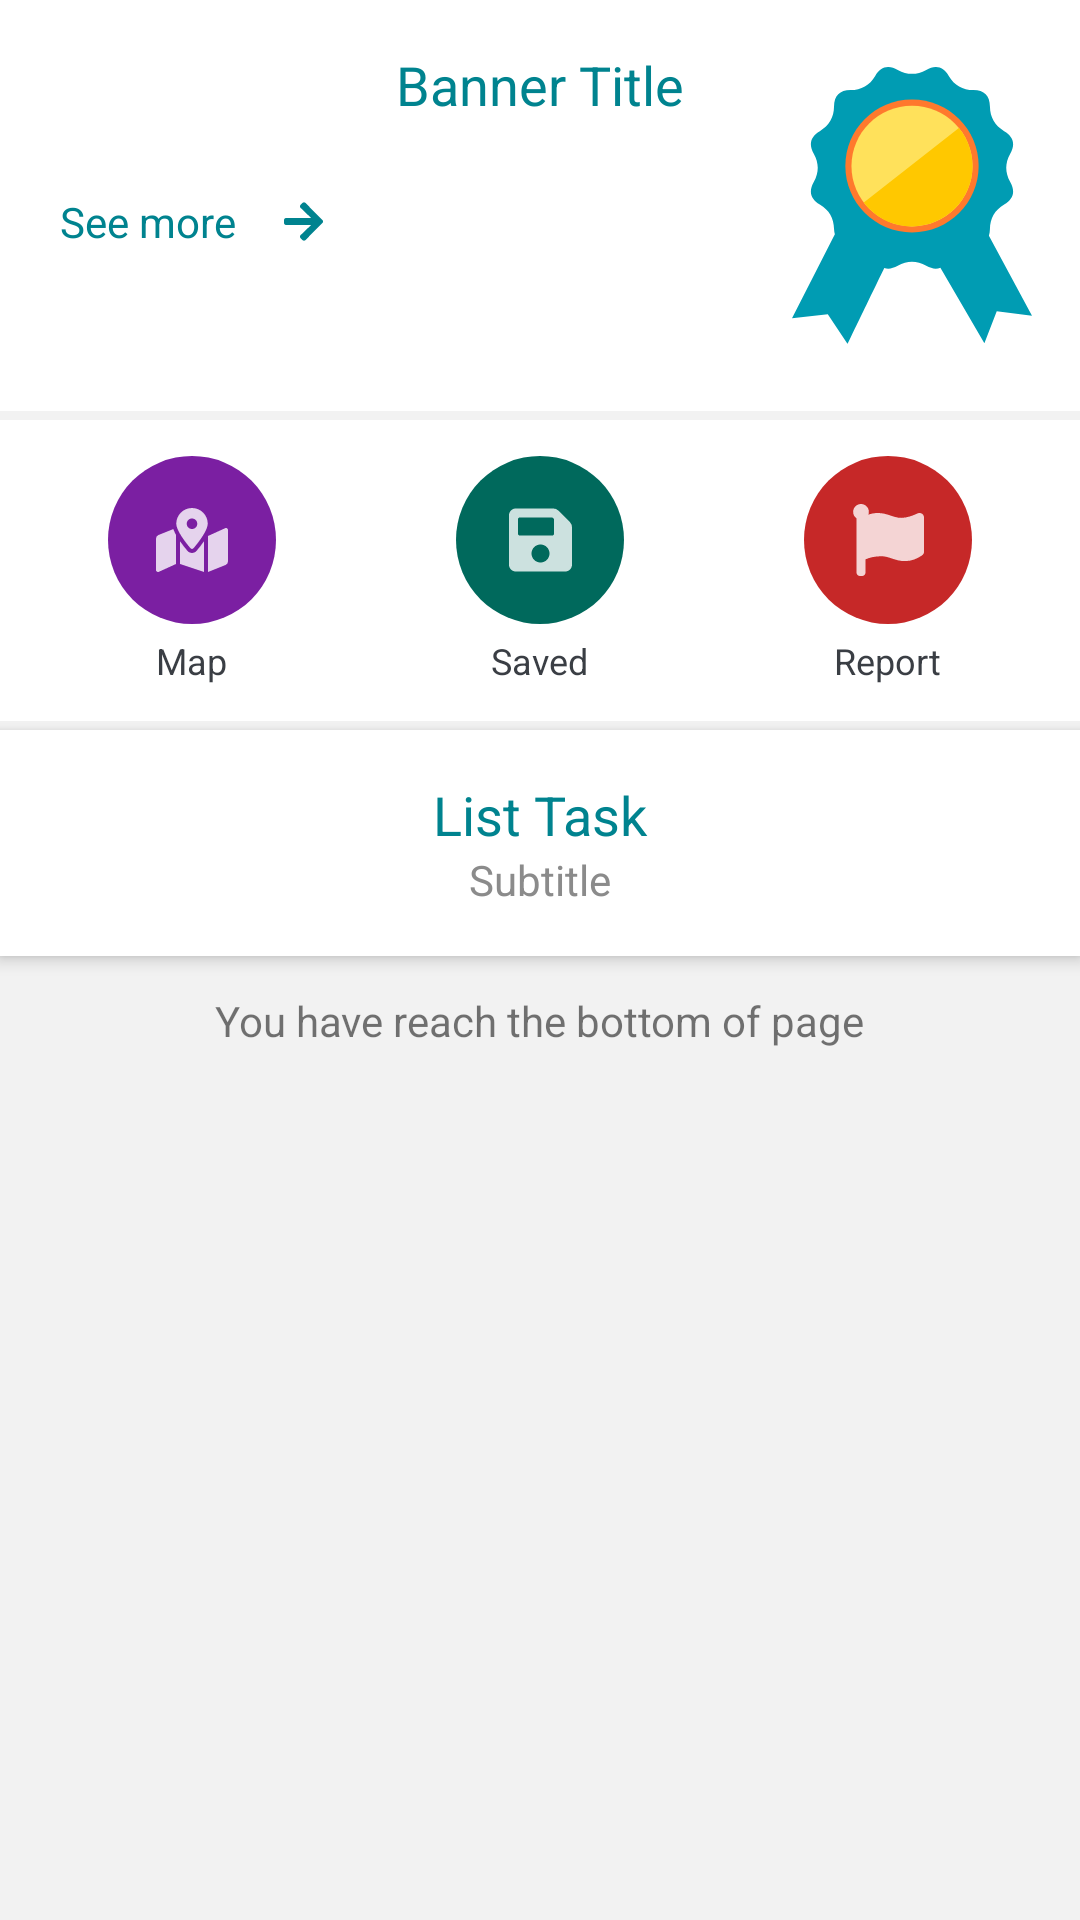

Layout XML and referenced resources for this Android screen:
<!-- AndroidManifest.xml: application theme AppTheme -->
<!-- res/layout/fragment_home.xml -->
<?xml version="1.0" encoding="utf-8"?>
<androidx.coordinatorlayout.widget.CoordinatorLayout xmlns:android="http://schemas.android.com/apk/res/android"
    android:layout_width="match_parent"
    android:layout_height="match_parent"
    android:background="@color/colorWhite95"
    android:fitsSystemWindows="true">

    <include layout="@layout/toolbar_home" />

    <include layout="@layout/content_home_scrolling" />

</androidx.coordinatorlayout.widget.CoordinatorLayout>
<!-- res/layout/toolbar_home.xml (included above) -->
<com.google.android.material.appbar.AppBarLayout xmlns:android="http://schemas.android.com/apk/res/android"
    xmlns:app="http://schemas.android.com/apk/res-auto"
    android:id="@+id/app_bar"
    android:layout_width="match_parent"
    android:layout_height="@dimen/app_bar_height"
    android:fitsSystemWindows="true"
    android:theme="@style/AppTheme.AppBarOverlay">

    <com.google.android.material.appbar.CollapsingToolbarLayout
        android:id="@+id/toolbar_layout"
        android:layout_width="match_parent"
        android:layout_height="match_parent"
        android:fitsSystemWindows="true"
        app:contentScrim="?attr/colorPrimary"
        app:layout_scrollFlags="scroll|exitUntilCollapsed"
        app:toolbarId="@+id/toolbar">

        <androidx.constraintlayout.widget.ConstraintLayout
            android:layout_width="match_parent"
            android:layout_height="match_parent"
            android:fitsSystemWindows="true"
            app:layout_collapseMode="parallax">

            <androidx.appcompat.widget.AppCompatImageView
                android:layout_width="match_parent"
                android:layout_height="match_parent"
                android:fitsSystemWindows="true"
                android:scaleType="centerCrop"
                android:src="@drawable/img_header" />

            <TextView
                android:layout_width="wrap_content"
                android:layout_height="wrap_content"
                android:text="Ohaio..."
                android:textColor="@color/colorWhite100"
                android:textSize="@dimen/text_large"
                app:layout_constraintBottom_toBottomOf="parent"
                app:layout_constraintEnd_toEndOf="parent"
                app:layout_constraintStart_toStartOf="parent"
                app:layout_constraintTop_toTopOf="parent" />

        </androidx.constraintlayout.widget.ConstraintLayout>

    </com.google.android.material.appbar.CollapsingToolbarLayout>
</com.google.android.material.appbar.AppBarLayout>
<!-- res/layout/content_home_scrolling.xml (included above) -->
<?xml version="1.0" encoding="utf-8"?>
<androidx.core.widget.NestedScrollView xmlns:android="http://schemas.android.com/apk/res/android"
    xmlns:app="http://schemas.android.com/apk/res-auto"
    android:layout_width="match_parent"
    android:layout_height="match_parent"
    xmlns:tools="http://schemas.android.com/tools"
    app:layout_behavior="@string/appbar_scrolling_view_behavior">

    <LinearLayout
        android:layout_width="match_parent"
        android:layout_height="match_parent"
        android:orientation="vertical">

        <include
            android:layout_height="wrap_content"
            android:layout_width="match_parent"
            android:layout_marginBottom="@dimen/content_margin_medium"
            layout="@layout/content_home_header" />

        <include
            android:layout_height="wrap_content"
            android:layout_width="match_parent"
            android:layout_marginBottom="@dimen/content_margin_medium"
            layout="@layout/content_home_menu" />

        <androidx.constraintlayout.widget.ConstraintLayout
            android:layout_width="match_parent"
            android:layout_height="wrap_content"
            android:background="@color/colorWhite100"
            android:elevation="@dimen/activity_elevation_small"
            android:paddingVertical="@dimen/activity_margin_normal">

            <TextView
                android:id="@+id/tv_mainTaskTitle"
                android:layout_width="wrap_content"
                android:layout_height="wrap_content"
                android:textColor="@color/colorAccent"
                android:textSize="@dimen/text_large"
                app:layout_constraintEnd_toEndOf="parent"
                app:layout_constraintStart_toStartOf="parent"
                app:layout_constraintTop_toTopOf="parent"
                tools:text="List Task" />

            <TextView
                android:id="@+id/tv_mainTaskSubtitle"
                android:layout_width="wrap_content"
                android:layout_height="wrap_content"
                android:textColor="@color/colorTextSubtitle"
                android:textSize="@dimen/text_normal"
                app:layout_constraintEnd_toEndOf="parent"
                app:layout_constraintStart_toStartOf="parent"
                app:layout_constraintTop_toBottomOf="@id/tv_mainTaskTitle"
                tools:text="Subtitle" />

            <androidx.recyclerview.widget.RecyclerView
                android:id="@+id/rv_mainTask"
                android:layout_width="match_parent"
                android:layout_height="wrap_content"
                android:overScrollMode="never"
                app:layout_constraintStart_toStartOf="parent"
                app:layout_constraintTop_toBottomOf="@id/tv_mainTaskSubtitle" />

        </androidx.constraintlayout.widget.ConstraintLayout>

        <TextView
            android:layout_gravity="center"
            android:text="@string/label_bottomPage"
            android:layout_width="wrap_content"
            android:layout_height="wrap_content"
            android:layout_margin="@dimen/activity_margin_medium"/>

    </LinearLayout>

</androidx.core.widget.NestedScrollView>
<!-- res/layout/content_home_header.xml (included above) -->
<androidx.constraintlayout.widget.ConstraintLayout xmlns:android="http://schemas.android.com/apk/res/android"
    xmlns:app="http://schemas.android.com/apk/res-auto"
    xmlns:tools="http://schemas.android.com/tools"
    android:layout_width="match_parent"
    android:layout_height="wrap_content"
    android:background="@color/colorWhite100"
    android:fitsSystemWindows="true">

    <androidx.constraintlayout.widget.ConstraintLayout
        android:id="@+id/cl_banner"
        android:layout_width="match_parent"
        android:layout_height="match_parent"
        android:layout_gravity="center"
        android:animateLayoutChanges="true"
        android:padding="@dimen/activity_margin_normal"
        tools:layout_editor_absoluteX="-80dp"
        tools:layout_editor_absoluteY="0dp">

        <TextView
            android:id="@+id/tv_bannerTitle"
            android:layout_width="wrap_content"
            android:layout_height="wrap_content"
            android:textColor="@color/colorAccent"
            android:textSize="@dimen/text_large"
            app:layout_constraintEnd_toEndOf="parent"
            app:layout_constraintStart_toStartOf="parent"
            app:layout_constraintTop_toTopOf="parent"
            tools:text="Banner Title" />

        <androidx.recyclerview.widget.RecyclerView
            android:id="@+id/rv_banner"
            android:layout_width="0dp"
            android:layout_height="wrap_content"
            android:layout_marginVertical="@dimen/content_margin_normal"
            android:overScrollMode="never"
            app:layoutManager="androidx.recyclerview.widget.LinearLayoutManager"
            app:layout_constraintBottom_toTopOf="@id/tv_detailsAction"
            app:layout_constraintEnd_toStartOf="@+id/iv_headerBanner"
            app:layout_constraintStart_toStartOf="parent"
            app:layout_constraintTop_toBottomOf="@+id/tv_bannerTitle" />

        <TextView
            android:id="@+id/tv_detailsAction"
            android:layout_width="wrap_content"
            android:layout_height="wrap_content"
            android:layout_marginTop="@dimen/activity_margin_normal"
            android:clickable="true"
            android:drawableEnd="@drawable/ic_arrow_right_accent"
            android:drawablePadding="@dimen/activity_margin_normal"
            android:focusable="true"
            android:foreground="?android:selectableItemBackground"
            android:padding="@dimen/content_margin_normal"
            android:text="@string/action_banner"
            android:textColor="@color/colorAccent"
            android:textSize="@dimen/text_normal"
            app:layout_constraintStart_toStartOf="parent"
            app:layout_constraintTop_toBottomOf="@id/rv_banner"
            tools:targetApi="m" />

        <ImageView
            android:id="@+id/iv_headerBanner"
            android:layout_width="80dp"
            android:layout_height="wrap_content"
            android:layout_marginStart="@dimen/activity_margin_normal"
            android:contentDescription="@string/img_banner"
            android:src="@drawable/ic_reward"
            app:layout_constraintBottom_toBottomOf="parent"
            app:layout_constraintEnd_toEndOf="parent"
            app:layout_constraintStart_toEndOf="@id/rv_banner"
            app:layout_constraintTop_toTopOf="parent" />

    </androidx.constraintlayout.widget.ConstraintLayout>

</androidx.constraintlayout.widget.ConstraintLayout>
<!-- res/layout/content_home_menu.xml (included above) -->
<LinearLayout android:layout_width="match_parent"
    android:layout_height="wrap_content"
    xmlns:app="http://schemas.android.com/apk/res-auto"
    android:gravity="center_horizontal"
    android:orientation="horizontal"
    android:paddingTop="@dimen/content_margin_normal"
    android:paddingBottom="@dimen/content_margin_normal"
    android:background="@color/colorWhite100"
    app:layout_constraintStart_toStartOf="parent"
    app:layout_constraintTop_toBottomOf="@+id/cl_banner"
    xmlns:android="http://schemas.android.com/apk/res/android">

    <LinearLayout style="@style/fab_container">

        <com.google.android.material.floatingactionbutton.FloatingActionButton
            style="@style/fab_home_icon"
            android:backgroundTint="@color/colorHomeMap"
            android:src="@drawable/ic_map" />

        <TextView
            style="@style/fab_home_label"
            android:text="@string/label_map" />
    </LinearLayout>

    <LinearLayout style="@style/fab_container">

        <com.google.android.material.floatingactionbutton.FloatingActionButton
            style="@style/fab_home_icon"
            android:backgroundTint="@color/colorHomeSave"
            android:src="@drawable/ic_save" />

        <TextView
            style="@style/fab_home_label"
            android:text="@string/label_save" />
    </LinearLayout>

    <LinearLayout style="@style/fab_container">

        <com.google.android.material.floatingactionbutton.FloatingActionButton
            style="@style/fab_home_icon"
            android:backgroundTint="@color/colorHomeReport"
            android:src="@drawable/ic_report" />

        <TextView
            style="@style/fab_home_label"
            android:text="@string/label_report" />
    </LinearLayout>

</LinearLayout>
<!-- resources referenced by this layout -->
<resources>
  <color name="colorAccent">#00838f</color>
  <color name="colorHomeMap">#7b1fa2</color>
  <color name="colorHomeReport">#c62828</color>
  <color name="colorHomeSave">#00695c</color>
  <color name="colorTextSubtitle">#8B8B8B</color>
  <color name="colorWhite100">#ffffff</color>
  <color name="colorWhite95">#f2f2f2</color>
  <dimen name="activity_elevation_small">3dp</dimen>
  <dimen name="activity_margin_medium">12dp</dimen>
  <dimen name="activity_margin_normal">16dp</dimen>
  <dimen name="content_margin_medium">3dp</dimen>
  <dimen name="content_margin_normal">4dp</dimen>
  <dimen name="text_large">18.0sp</dimen>
  <dimen name="text_normal">14.0sp</dimen>
  <!-- drawable ic_arrow_right_accent (drawable) -->
  <vector android:height="14.857142dp" android:viewportHeight="512"
      android:viewportWidth="448" android:width="13dp" xmlns:android="http://schemas.android.com/apk/res/android">
      <path android:fillColor="@color/colorAccent" android:pathData="M190.5,66.9l22.2,-22.2c9.4,-9.4 24.6,-9.4 33.9,0L441,239c9.4,9.4 9.4,24.6 0,33.9L246.6,467.3c-9.4,9.4 -24.6,9.4 -33.9,0l-22.2,-22.2c-9.5,-9.5 -9.3,-25 0.4,-34.3L311.4,296H24c-13.3,0 -24,-10.7 -24,-24v-32c0,-13.3 10.7,-24 24,-24h287.4L190.9,101.2c-9.8,-9.3 -10,-24.8 -0.4,-34.3z"/>
  </vector>
  <string name="action_banner">See more</string>
  <string name="img_banner">Banner Image</string>
  <string name="label_bottomPage">You have reach the bottom of page</string>
  <string name="label_map">Map</string>
  <string name="label_report">Report</string>
  <string name="label_save">Saved</string>
  <style name="AppTheme.AppBarOverlay" parent="ThemeOverlay.AppCompat.Dark.ActionBar" />
  <style name="fab_container">
          <item name="android:layout_marginStart">@dimen/activity_margin_short</item>
          <item name="android:layout_marginEnd">@dimen/activity_margin_short</item>
          <item name="android:layout_width">100dp</item>
          <item name="android:layout_height">wrap_content</item>
          <item name="android:gravity">center</item>
          <item name="android:paddingStart">@dimen/activity_margin_normal</item>
          <item name="android:paddingEnd">@dimen/activity_margin_normal</item>
          <item name="android:paddingTop">@dimen/activity_margin_short</item>
          <item name="android:paddingBottom">@dimen/activity_margin_short</item>
          <item name="android:orientation">vertical</item>
      </style>
  <style name="fab_home_icon">
          <item name="android:layout_marginBottom">@dimen/content_margin_normal</item>
          <item name="elevation">@null</item>
          <item name="tint">@color/colorWhite100</item>
          <item name="android:layout_height">wrap_content</item>
          <item name="android:layout_width">wrap_content</item>
          <item name="fabSize">auto</item>
          <item name="borderWidth">0dp</item>
      </style>
  <style name="fab_home_label">
          <item name="android:gravity">center</item>
          <item name="android:textColor">@color/colorTextTitle</item>
          <item name="android:layout_width">wrap_content</item>
          <item name="android:textSize">@dimen/text_medium</item>
          <item name="android:layout_height">wrap_content</item>
      </style>
  <style name="AppTheme" parent="Theme.MaterialComponents.Light.NoActionBar">
          
          <item name="colorPrimary">@color/colorPrimary</item>
          <item name="colorPrimaryDark">@color/colorPrimaryDark</item>
          <item name="colorAccent">@color/colorAccent</item>
      </style>
  <dimen name="activity_margin_short">8dp</dimen>
  <color name="colorTextTitle">#3A3E44</color>
  <dimen name="text_medium">12.0sp</dimen>
  <color name="colorPrimary">#00838f</color>
  <color name="colorPrimaryDark">#005662</color>
</resources>
